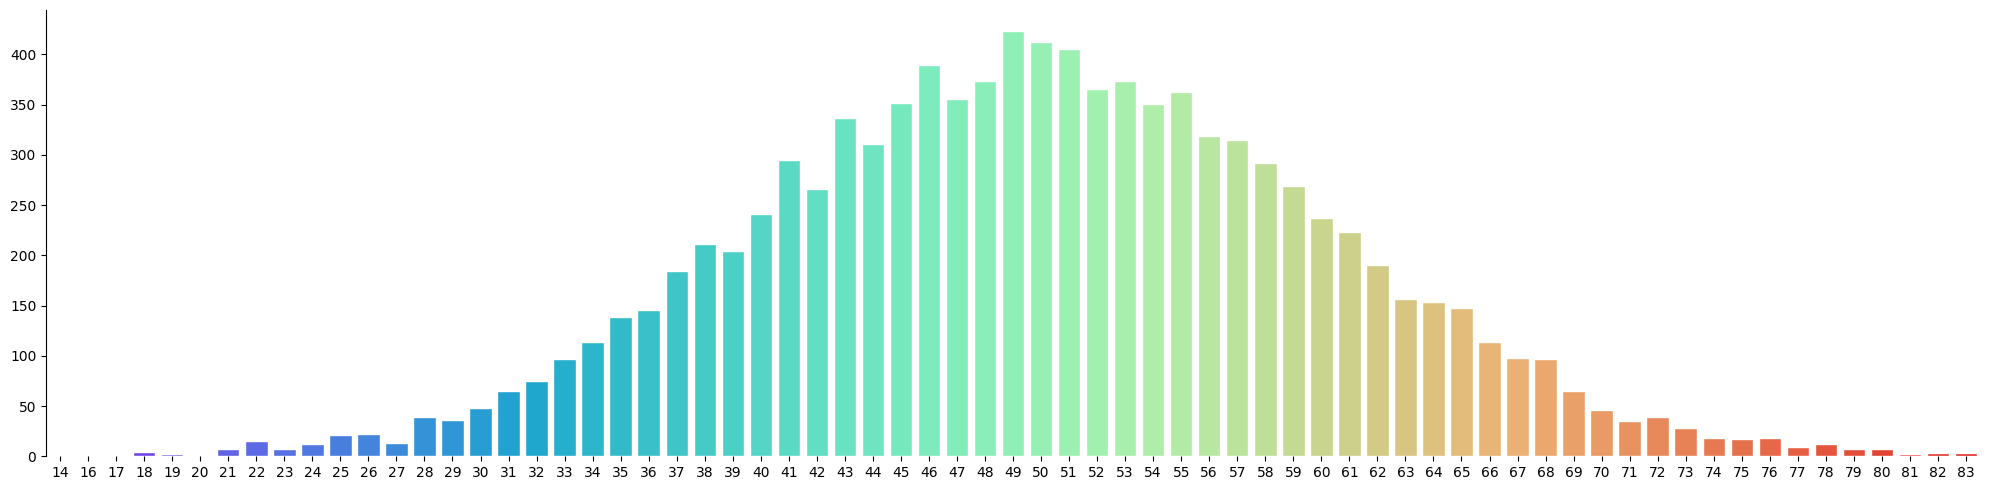

Source code (Python):
from random import randint
from collections import defaultdict


def plot(names, values, feature, filename):
    import seaborn as sns
    import matplotlib.pyplot as plt

    f, ax = plt.subplots(figsize=(20, 5))

    sns.set_style("whitegrid")
    ax = sns.barplot(x=names, y=values, palette='rainbow')
    ax.set(xlabel='', ylabel='')

    sns.despine(bottom=True)
    plt.setp(f.axes)
    plt.tight_layout(h_pad=3)

    ax.get_figure().savefig(filename)


def rand():
    return randint(0, 10)


def iteration():
    return sum(rand() for _ in range(10))


results = defaultdict(int)

for i in range(10000):
    it = iteration()

    results[it] += 1


names = [x[0] for x in results.items()]
values = [x[1] for x in results.items()]

plot(names, values, 'a', 'teste.png')

print(sorted(results.items()))
